Run: headless pygame with SDL's dummy video driver; simulated clock (each Clock.tick advances the game by its frame time, no real sleeping); random seed 0; keys injected as events and as key.get_pressed() state; mouse plan: one left click at the window centre at the start of phase 2, then a move to the lower-right quarter at the start of phase 3.
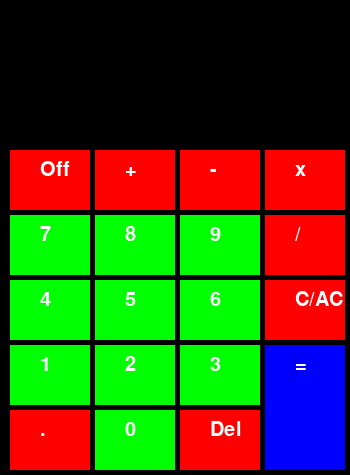
Frame 1 of 4 · flips 1–60 · no input
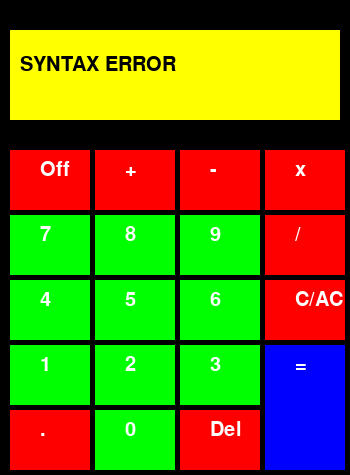
Frame 2 of 4 · flips 61–180 · clicked the window centre · tapped SPACE, RETURN · held RIGHT (→), D
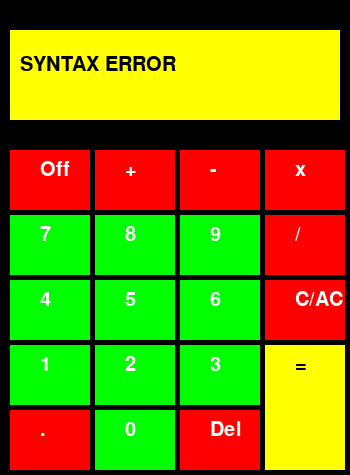
Frame 3 of 4 · flips 181–300 · moved the mouse to the lower-right quarter · held DOWN (↓), S
Frame 4 of 4 · flips 301–420 · held LEFT (←), A, UP (↑), W · screen unchanged from frame 3, image omitted

The pygame program that drew these frames:

import pygame
import sys

from pygame.locals import *

pygame.init()

blk = (0,0,0)
white = (255, 255, 255)
red = (255,0,0)
grn = (0,255,0)
blu = (0,0,255)
yellow = (255,255,0)
pink = (255,0,255)

width = 350
height = 475

Max_Char = 25

window = pygame.display.set_mode((width, height))
pygame.display.set_caption("Simple Calculator")
text = pygame.font.SysFont('Helvetica', 30, bold=False, italic=False)
window.fill(blk)

class button():

    def __init__(self,x,y,w,h,col,char):

        self.x = x
        self.y = y
        self.w = w
        self.h = h
        self.col = col
        self.char = char

    def button_num(self):
        mouse_pos = pygame.mouse.get_pos() #Check mouse position over number pad

        if self.x + 80 > mouse_pos[0] > self.x and self.y + 60 > mouse_pos[1] > self.y:
            pygame.draw.rect(window, yellow, (self.x, self.y, 80, 60))
            window.blit(text.render(self.char, True, blk), (self.x + 30, self.y + 10))
        
        else:
            pygame.draw.rect(window, grn, (self.x, self.y, 80, 60))
            window.blit(text.render(self.char, True, white), (self.x + 30, self.y + 10))

    def button_opr(self):
        mouse_pos = pygame.mouse.get_pos() #Check mouse position over operator buttons

        if self.x + 80 > mouse_pos[0] > self.x and self.y + 60 > mouse_pos[1] > self.y:
            pygame.draw.rect(window, yellow, (self.x, self.y, 80, 60))
            window.blit(text.render(self.char, True, blk), (self.x + 30, self.y + 10))
        
        else:
            pygame.draw.rect(window, red, (self.x, self.y, 80, 60))
            window.blit(text.render(self.char, True, white), (self.x + 30, self.y + 10))

    def button_ans(self):
        mouse_pos = pygame.mouse.get_pos() #Check mouse position over operator buttons

        if self.x + 80 > mouse_pos[0] > self.x and self.y + 60 > mouse_pos[1] > self.y:
            pygame.draw.rect(window, yellow, (self.x, self.y, 80, 125))
            window.blit(text.render(self.char, True, blk), (self.x + 30, self.y + 10))
        
        else:
            pygame.draw.rect(window, blu, (self.x, self.y, 80, 125))
            window.blit(text.render(self.char, True, white), (self.x + 30, self.y + 10))

    def final_pos(self):

        return pygame.draw.rect(window, yellow, (self.x, self.y, self.w, self.h))

#Number Pad

button_0 = button(95, 410, 80, 60, red, "0")
button_1 = button(10, 345, 80, 60, red, "1")
button_2 = button(95, 345, 80, 60, red, "2")
button_3 = button(180, 345, 80, 60, red, "3")
button_4 = button(10, 280, 80, 60, red, "4")
button_5 = button(95, 280, 80, 60, red, "5")
button_6 = button(180, 280, 80, 60, red, "6")
button_7 = button(10, 215, 80, 60, red, "7")
button_8 = button(95, 215, 80, 60, red, "8")
button_9 = button(180, 215, 80, 60, red, "9")

#Operator keys

button_sum = button(95, 150, 80, 60, grn, "+")
button_sub = button(180, 150, 80, 60, grn, "-")
button_mul = button(265, 150, 80, 60, grn, "x")
button_div = button(265, 215, 80, 60, grn, "/")

#Other buttons
button_clr = button(265,280, 80, 60, grn, "C/AC")
button_dec = button(10, 410, 80, 60, grn, ".")
button_del = button(180, 410, 80, 60, grn, "Del")
button_quit = button(10, 150, 80, 60, red, "Off")

#Answer button
button_eq = button(265, 345, 80, 125, blu, "=")

def main_loop():
    state = True
    Num = []
    while state :

        button_0.button_num()
        button_1.button_num()
        button_2.button_num()
        button_3.button_num()
        button_4.button_num()
        button_5.button_num()
        button_6.button_num()
        button_7.button_num()
        button_8.button_num()
        button_9.button_num()

        button_sum.button_opr()
        button_sub.button_opr()
        button_mul.button_opr()
        button_div.button_opr()
        button_clr.button_opr()
        button_dec.button_opr()
        button_del.button_opr()
        button_quit.button_opr()

        button_eq.button_ans()

        for e in pygame.event.get():
            if e.type == pygame.QUIT:
                state = False

            if e.type == pygame.KEYDOWN: #Input from keyboard

                if e.key == K_0: #Intercepts Number
                    Num += "0" 
                if e.key == K_1:
                    Num += "1"
                if e.key == K_2:
                    Num += "2" 
                if e.key == K_3:
                    Num += "3"                 
                if e.key == K_4:
                    Num += "4"
                if e.key == K_5:
                    Num += "5" 
                if e.key == K_6:
                    Num += "6" 
                if e.key == K_7:
                    Num += "7" 
                if e.key == K_8:
                    Num += "8" 
                if e.key == K_9:
                    Num += "9" 

                if e.key == K_EQUALS: #Intercepts Operators
                    Num += "+" 
                if e.key == K_MINUS:
                    Num +=  "-"
                if e.key == K_x:
                    Num += "*" 
                if e.key == K_SLASH:
                    Num += "/" 
                if e.key == K_PERIOD:
                    Num += "."

                if e.key == K_c: #Clear the screen
                    Num.clear()

                if e.key == K_BACKSPACE: #Delete each number/operator
                    try:
                        Num.pop()
                    except IndexError:
                        pass

                if e.key == K_RETURN: #Evaluates
                    try:
                        Sol = eval(''.join(Num))
                        Num.clear()
                        Num += str(Sol)
                        #print(Num)

                    except ZeroDivisionError:
                        Num.clear()
                        Num.append("0 DIV ERROR")

                    except SyntaxError:
                        Num.clear()
                        Num.append("SYNTAX ERROR")

                if e.key == K_ESCAPE:
                    state = False

                if len(Num) >= Max_Char:
                    Num = Num[:-1]

                pygame.draw.rect(window, yellow,(10,30,330, 90))
                run = text.render(''.join(Num), True, blk)
                window.blit(run, (20, 55))

            if e.type == pygame.MOUSEBUTTONDOWN:
                mouse_pos = pygame.mouse.get_pos()

                if button_0.final_pos().collidepoint(mouse_pos): #Intercepts Numbers
                    Num += "0"
                if button_1.final_pos().collidepoint(mouse_pos):
                    Num += "1"
                if button_2.final_pos().collidepoint(mouse_pos):
                    Num += "2"
                if button_3.final_pos().collidepoint(mouse_pos):
                    Num += "3"
                if button_4.final_pos().collidepoint(mouse_pos):
                    Num += "4"
                if button_5.final_pos().collidepoint(mouse_pos):
                    Num += "5"
                if button_6.final_pos().collidepoint(mouse_pos):
                    Num += "6"
                if button_7.final_pos().collidepoint(mouse_pos):
                    Num += "7"
                if button_8.final_pos().collidepoint(mouse_pos):
                    Num += "8"
                if button_9.final_pos().collidepoint(mouse_pos):
                    Num += "9"
                
                if button_sum.final_pos().collidepoint(mouse_pos): #Intercepts Operator
                    Num += "+"
                if button_sub.final_pos().collidepoint(mouse_pos):
                    Num += "-"
                if button_mul.final_pos().collidepoint(mouse_pos):
                    Num += "*"
                if button_div.final_pos().collidepoint(mouse_pos):
                    Num += "/"
                if button_dec.final_pos().collidepoint(mouse_pos):
                    Num += "."

                if button_clr.final_pos().collidepoint(mouse_pos): #Clears the input screen
                    Num.clear()

                if button_del.final_pos().collidepoint(mouse_pos): #Delete each number/character
                    try:
                        Num.pop()
                    except IndexError:
                        pass
                
                if button_eq.final_pos().collidepoint(mouse_pos): #Evaluate the problem
                    try:
                        Sol = eval(''.join(Num))
                        Num.clear()
                        Num += str(Sol)
                        #print(Num)

                    except ZeroDivisionError:
                        Num.clear()
                        Num.append("0 DIV ERROR")

                    except SyntaxError:
                        Num.clear()
                        Num.append("SYNTAX ERROR")


                if button_quit.final_pos().collidepoint(mouse_pos):
                    state = False

                if len(Num) >= Max_Char:
                    Num = Num[:-1]
                
                pygame.draw.rect(window, yellow,(10,30,330, 90))
                run = text.render(''.join(Num), True, blk)
                window.blit(run, (20, 55))
        
        pygame.display.update()

main_loop()
pygame.quit()
quit()
